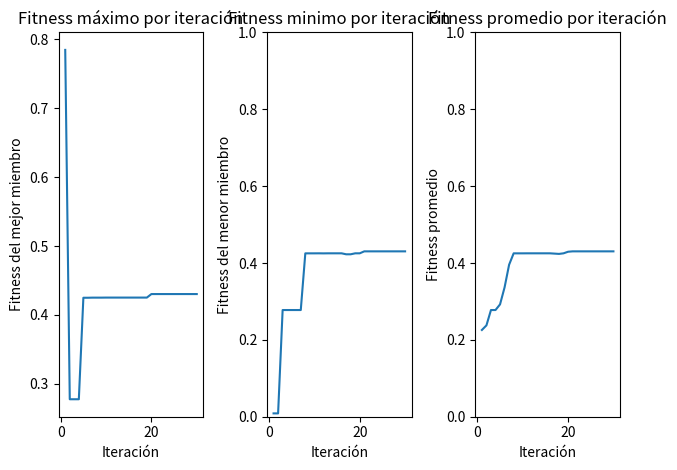

The script that saved this image:
import random
import matplotlib.pyplot as plt

def generacionDeCromosoma(tam):
    a = []
    for i in range(tam):
        a.append(random.randint(0,1))
    return a


def funcion(x):
    coef = 2**30-1
    a = (x/coef)**2
    return a

def numberToBinario(number):
    binario = []
    while number != 0:
        resto = number % 2
        number = number // 2
        binario.append(resto)
    if len(binario)!=30:
        for i in range(30-len(binario)):
            binario.append(0)
    crom = binario[::-1]
    return crom

def binarioToNumber(binario): #Convierte una lista de 1 y 0 (binario) a entero
    cromI = binario[::-1]
    decimal = 0
    for i in range(len(cromI)):
        decimal = decimal + cromI[i] * (2**i)
    return decimal


def mutacion(seleccionados, i, tam):
    cromo = seleccionados[i]
    pos = random.randint(0,tam-1)
    if cromo[pos] == 0:
        cromo[pos] = 1
    else :
        cromo[pos] = 0
    return cromo

def crossover(seleccionados, i, tam):
    n = random.randint(0,tam-1)
    #print("n crossover :")
    #print(n)
    elemento1 = seleccionados[i*2]
    elemento2 = seleccionados[(i*2)+1]
    elemento3 = elemento1[:n] + elemento2[n:]#devuelve el cromosoma cambiado
    elemento4 = elemento2[:n] + elemento1[n:]#devuelve el cromosoma cambiado
    #print(elemento3)
    #print(elemento4)
    return [elemento3, elemento4]

class Miembro:
    def __init__(self, cromosoma, valor, suma):
          self.cromosoma = cromosoma
          self.valor = valor
          self.funcionObjetivo = round(funcion(valor),3)
          self.fitness = round(self.funcionObjetivo/suma,2)

    def __str__(self):
        return f"Cromosoma: {self.cromosoma} Valor: {self.valor} FuncionObj: {self.funcionObjetivo} fitness: {self.fitness} "

class Poblacion:
    def __init__(self, miembros, cromMax, max, min, promedio):
        self.miembros = miembros
        self.crommax = cromMax
        self.max = round(max, 3)
        self.min = round(min, 3)
        self.prom = round(promedio, 3)
        
    def ruleta(self, cantidad):
        roulette = []
        elegidos = [] 
        for j in range(cantidad): 
            cantPos = self.miembros[j].fitness
            for k in range(int(cantPos*100)):
                roulette.append(self.miembros[j].valor)
        #print("RULETA: ",roulette)
        if len(roulette)!=100:
            print("ERROR: CANTIDAD DE POSICIONES DE RULETA ERRONEA")
        for i in range(cantidad):
            pos = random.randint(0,99)
            #print ("elegido: ",roulette[pos])
            val = roulette[pos]
            j = 0
            while self.miembros[j].valor != val:
                j = j + 1
            elegidos.append(self.miembros[j].cromosoma)
        return elegidos
    
    def torneo(self, cantidad):
        elegidos = []  # CORREGIR INICIALIZACION 
        seleccionados = []
        for i in range(cantidad):
            tamTorneo = random.randint(1,cantidad)
            for j in range(tamTorneo):
                numAleatorio = random.randint(0,cantidad-1)
                elegidos.append(self.miembros[numAleatorio])    #SE PUEDEN REPETIR????
            for k in range(tamTorneo):
                if k == 0:
                    max = elegidos[0]
                else:
                    if max.funcionObjetivo < elegidos[k].funcionObjetivo :
                        max = elegidos[k]
            seleccionados.append(max.cromosoma)
        return seleccionados


    def mostrar_miembros(self):
        for miembro in self.miembros:
            print(miembro)
        #print('El cromosomas responsable del valor maximo ', self.miembros[self.posmax].funcionObjetivo, ' es ' , self.miembros[self.posmax])
        #print('El cromosomas responsable del valor minimo ', self.miembros[self.posmin].funcionObjetivo, ' es ' , self.miembros[self.posmin])

    def mostrarPoblacion(self, num):
        print(num, "       : ", self.crommax," : ", self.max," : ", self.min," : ", self.prom)

def siguientePoblacion(poblacion, cantMiembros, tamCromo, numCorr) :
    PC = 0.75
    PM = 0.05
    suma = 0
    acumFitness = 0
    fObj = 0
    miembros = []
    cambiados = [] 
    seleccionados = poblacion.torneo(cantMiembros)
    # print("CROMOSOMAS SELECCIONADOS: ")
    # for i in range(cantMiembros):
    #     print(seleccionados[i])
    for i in range (cantMiembros//2): # la division // devuelve numero entero, mientras que / devuelve flotante
        cross = random.randint(1,100)
        #print("probabilidad de crossover en ",i, " :",cross)
        if cross <= PC*100:
            cambiados.extend(crossover(seleccionados, i, tamCromo)) #arreglo de los nuevos cromosomas
        else :
            arregloProvisorio = [seleccionados[i*2] , seleccionados[(i*2)+1]]
            cambiados.extend(arregloProvisorio)
        #print('COLECCION DE CAMBIADOS ', i, cambiados)
    for j in range(cantMiembros):
        muta = random.randint(1,100)
        #print("probabilidad de mutacion en ",j, " :",muta)
        if muta <= PM*100:
            cambiados[j] = (mutacion(cambiados, j, tamCromo))
    #     print('COLECCION DE CAMBIADOS ', j, cambiados)
    # print(cambiados)
    for k in range(cantMiembros) :
        valor = binarioToNumber(cambiados[k])
        fObj = funcion(valor)
        suma = suma + fObj
        if k == 0 :
            min = fObj
            max = fObj
            posmax = k
        else :
            if min > fObj : 
                min = fObj

            if max < fObj :
                max = fObj
                posmax = k
    for y in range(cantMiembros):
        valor = binarioToNumber(cambiados[y])
        miembros.append(Miembro(cambiados[y], valor, suma))
        acumFitness = acumFitness + miembros[y].fitness
    if acumFitness != 1.00:
        rest = round(1.00 - acumFitness, 2)
        miembros[y].fitness = round(miembros[y].fitness + rest, 2)
    pob = Poblacion(miembros, cambiados[posmax], max, min, suma/cantMiembros) #El promedio es suma/cantMiembros (estaba mal antes, suma/tamCromo)
    minGlobales.append(min)
    maxGlobales.append(max)
    promGlobales.append(suma/cantMiembros)
    # print('Los miembros de la población ', numCorr,' son:') #FALTA AGREGAR EL NUMERO DE LA ITERACION QUE VIENE DE AFUERA
    # pob.mostrar_miembros()
    # print(" POBLACIÓN : CROMOSOMA CORRESPONDIENTE A VALOR MÁXIMO                                                    : MAX    : MIN    : PROM ") 
    pob.mostrarPoblacion(numCorr)
    return pob


def createPoblationInicial(cantMiembros, tamCromo): 
    suma = 0
    cromosomas = []
    miembros = []  
    acumFitness = 0
    rest = 0.00

    for i in range(cantMiembros) : 
        crom = generacionDeCromosoma(tamCromo)
        cromosomas.append(crom)
        valor = binarioToNumber(cromosomas[i])
        fObj = funcion(valor)
        suma = suma + fObj
        if i == 0 :
            min = fObj
            max = fObj
            posmax = i
        else :
            if min > fObj : 
                min = fObj
            if max < fObj :
                max = fObj
                posmax = i
    for y in range(cantMiembros):
        valor = binarioToNumber(cromosomas[y])
        miembros.append(Miembro(cromosomas[y], valor, suma))
        acumFitness = acumFitness + miembros[y].fitness
    if acumFitness != 1.00:
        rest = round(1.00 - acumFitness, 2)
        miembros[y].fitness = round(miembros[y].fitness + rest, 2)
    pob = Poblacion(miembros, cromosomas[posmax], max, min, suma/cantMiembros)
    minGlobales.append(min)
    maxGlobales.append(max)
    promGlobales.append(suma/cantMiembros)
    print('Los miembros de la población inicial son:')
    pob.mostrar_miembros()
    print(" POBLACIÓN : CROMOSOMA CORRESPONDIENTE A VALOR MÁXIMO                                                    : MAX    : MIN    : PROM ") 
    pob.mostrarPoblacion(1)
    return pob

minGlobales = []
maxGlobales = []
promGlobales = []
corridas = 30
population = createPoblationInicial(10,30) #se ingresa numero deseado de integrantes de la población y numero de bits por cromosoma
for c in range(corridas-1):
    population = siguientePoblacion(population,10,30, c+2)

x = list(range(1,corridas+1))
plt.subplot(1, 3, 1) #Para no tener que cerrar ventana por ventana, asi poder ver todos los graficos al instante
plt.plot(x, maxGlobales)
plt.title('Fitness máximo por iteración')
plt.xlabel('Iteración')
plt.ylabel('Fitness del mejor miembro')
#plt.ylim(0, 1)  # Escala del eje Y de 0 a 1

plt.subplot(1, 3, 2)
plt.plot(x, minGlobales)
plt.title('Fitness minimo por iteración')
plt.xlabel('Iteración')
plt.ylabel('Fitness del menor miembro')
plt.ylim(0, 1)  # Escala del eje Y de 0 a 1

plt.subplot(1, 3, 3)
plt.plot(x, promGlobales)
plt.title('Fitness promedio por iteración')
plt.xlabel('Iteración')
plt.ylabel('Fitness promedio')
plt.ylim(0, 1)  # Escala del eje Y de 0 a 1

plt.tight_layout()
plt.show()

#ALGUNAS FUNCIONES EXPLICADAS

#1)
#random.choice(poblacion, weights=none, k)
    #Parametros:
    # poblacion: la lista de elementos de la cual querés elegir.
    # weights: (opcional) una lista de **pesos numéricos** (o probabilidades relativas). No tienen que sumar 100.
    # k: cuántos elementos querés seleccionar.

#2)
# format(number, ‘05b’)
    #number es el numero que queremos cambiar el formato.
    # ‘05b’ = 05 - indica la cantidad de digitos a tener y b - indica que es binario

#3)
#''.join(str(digito) for digito in lista_binaria)
#int(binario_str, 2)

 #join() es una función de string en Python que se usa 
 # para unir los elementos de una lista (u otra secuencia) en una sola cadena de texto.

 #''.join(...)` une los números como una cadena binaria: `'10110'`.
 #int(..., 2)` convierte esa cadena binaria a entero base 10.


#CROSSOVER PASOS = 
# - Realizar el crossover en la funcion y guardarlos en un arreglo aparte , solo los cromosomas
# - Luego pasarlos a enteros 
# - Realizar la suma de los miembros nuevos
# - Guardar los nuevos como miembros de la poblacion

#CONSULTA =
# Puede pasar que en la poblacion haya un elemento repetido?
# Como puedo mantener siempre la misma cantidad de elementos en la poblacion

    #OPCION PERO CON ELEMENTOS SIN REPETIR
"""
    suma = 0
    miembros = []
    conjunto = list(range(0, 31))  # Conjunto del 0 al 31
    arreglo = random.sample(conjunto, 10)  # Selecciona 10 números sin repetir
    for i in range(10) :
        cromosoma = numberToBinario(arreglo[i])
        valor = arreglo[i]
        suma = suma + arreglo[i]
        if i == 1 :
            min = valor
            max = valor
        if i > 1 :
            if min > valor : 
                min = valor
            if max < valor :
                max = valor
        miembros.append(Miembro(cromosoma, valor, suma))
    p = Poblacion(miembros, max , min)
    p.mostrar_miembros()
    siguientePoblacion(p) #al ponerlo dentro de un bucle controlaremos las iteraciones   
    # Para tener 10 numeros distintos sin repeticion
    """

